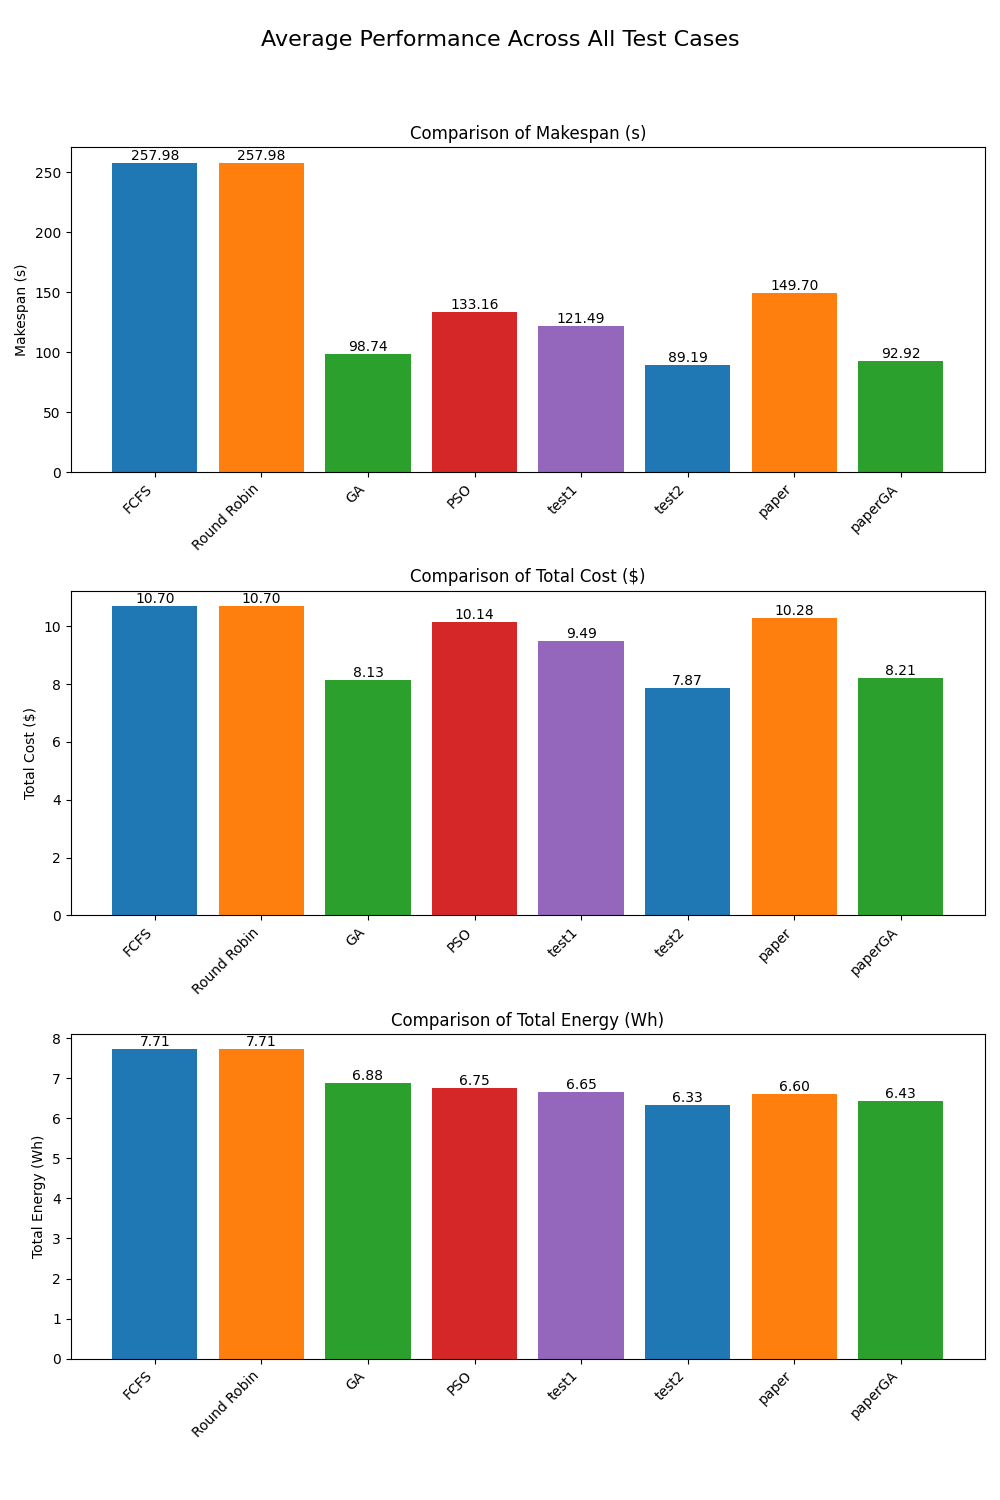

The file beside this chart, header and first rows:
Scheduler, Makespan, TotalCost, TotalEnergy
FCFS, 258, 10.7, 7.714
Round Robin, 258, 10.7, 7.714
GA, 98.74, 8.134, 6.877
PSO, 133.2, 10.14, 6.753
test1, 121.5, 9.495, 6.651
test2, 89.19, 7.872, 6.333
paper, 149.7, 10.28, 6.597
paperGA, 92.92, 8.208, 6.429
